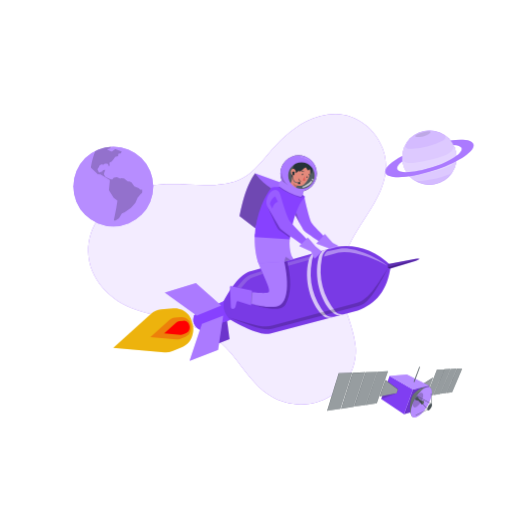
t = 0.00 s
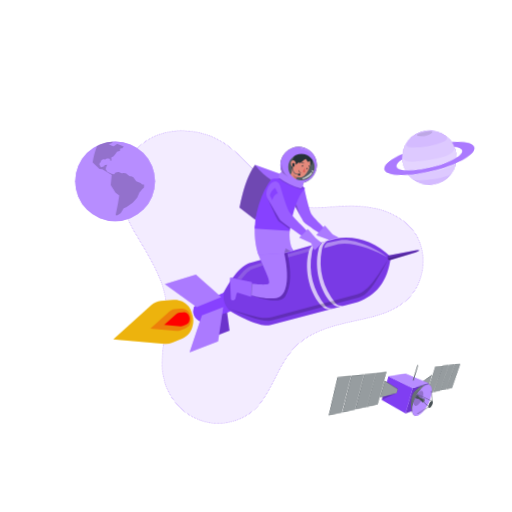
t = 0.38 s
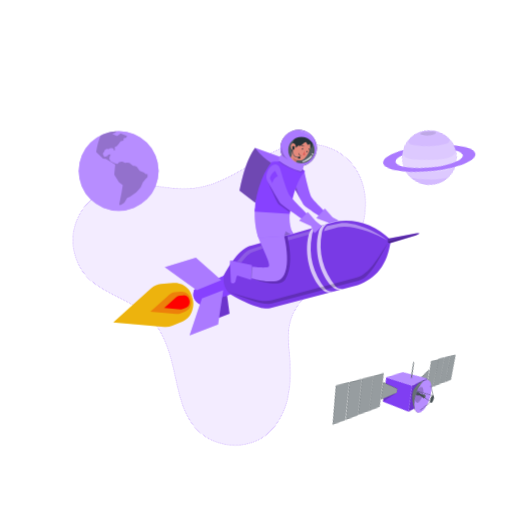
t = 1.13 s
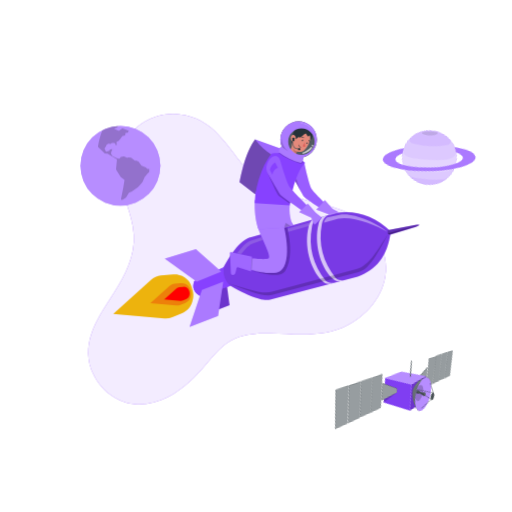
t = 1.50 s
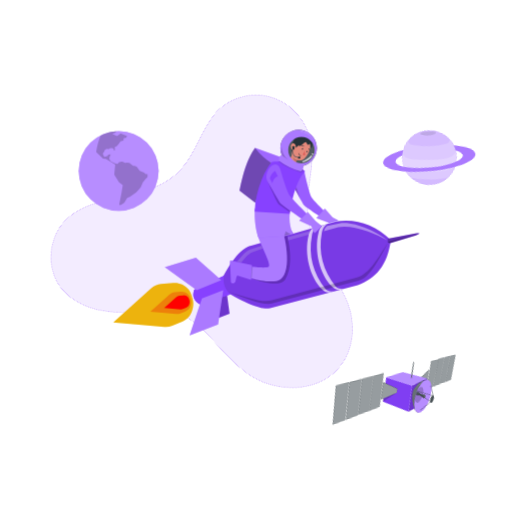
t = 1.88 s
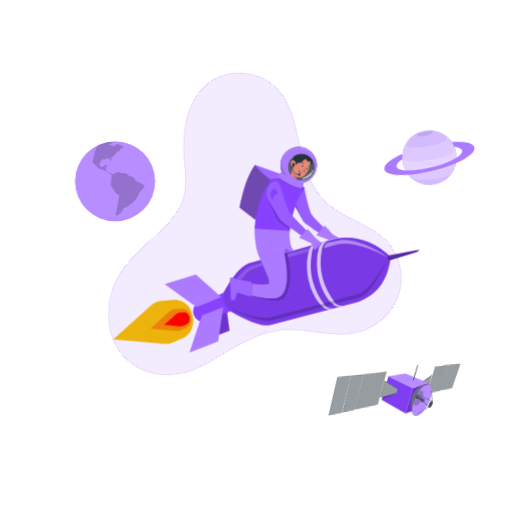
t = 2.63 s

The animated SVG that drew these frames (rendered in a browser with its animation timeline set to each time). Animation: 5 CSS @keyframes rules; one cycle of 3.00 s, repeats indefinitely.

<svg id="eG1lNsOVYn41" xmlns="http://www.w3.org/2000/svg" xmlns:xlink="http://www.w3.org/1999/xlink" viewBox="0 0 500 500" shape-rendering="geometricPrecision" text-rendering="geometricPrecision" style="background-color:transparent">
<style><![CDATA[
#eG1lNsOVYn42_tr {animation: eG1lNsOVYn42_tr__tr 3000ms linear infinite normal forwards}@keyframes eG1lNsOVYn42_tr__tr { 0% {transform: translate(231.503236px,253.125001px) rotate(0deg)} 100% {transform: translate(231.503236px,253.125001px) rotate(360deg)}} #eG1lNsOVYn45_tr {animation: eG1lNsOVYn45_tr__tr 3000ms linear infinite normal forwards}@keyframes eG1lNsOVYn45_tr__tr { 0% {transform: translate(385.413171px,382.882669px) rotate(0deg)} 50% {transform: translate(385.413171px,382.882669px) rotate(-16.503674deg)} 100% {transform: translate(385.413171px,382.882669px) rotate(0deg)}} #eG1lNsOVYn475_tr {animation: eG1lNsOVYn475_tr__tr 3000ms linear infinite normal forwards}@keyframes eG1lNsOVYn475_tr__tr { 0% {transform: translate(419.363167px,153.92px) rotate(0deg)} 50% {transform: translate(419.363167px,153.92px) rotate(16.536733deg)} 100% {transform: translate(419.363167px,153.92px) rotate(0deg)}} #eG1lNsOVYn484_to {animation: eG1lNsOVYn484_to__to 3000ms linear infinite normal forwards}@keyframes eG1lNsOVYn484_to__to { 0% {transform: translate(110.640004px,182.124122px)} 50% {transform: translate(117.594263px,161.906516px)} 100% {transform: translate(110.640004px,182.124122px)}} #eG1lNsOVYn493_to {animation: eG1lNsOVYn493_to__to 3000ms linear infinite normal forwards}@keyframes eG1lNsOVYn493_to__to { 0% {transform: translate(260.060165px,248.352295px)} 50% {transform: translate(260.060165px,215.229341px)} 100% {transform: translate(260.060165px,248.352295px)}}
]]></style>
<g id="eG1lNsOVYn42_tr" transform="translate(231.503236,253.125001) rotate(0)"><g transform="translate(-235.130531,-252.571915)"><path d="M331,110.69c21-.18,39.66,14.86,46.6,34.27c10.07,28.17-8,52.6-22.52,75.18-10.88,17-20.45,36.07-19.09,56.77c1.37,21,12.78,39.74,14.86,60.62c1.65,16.56-6,33.75-18.58,44.44-17.8,15.13-44.53,16.43-64.3,4.33-21.73-13.3-31.76-38.44-51.23-54.21-23-18.65-53.24-21.39-80.49-30.27-24.5-8-46-29.81-46.5-56.7-.42-24.57,15.94-45.46,36.88-56.7c23.36-12.53,50-8.78,75.35-8.26c11.33.23,23.78-.47,34.68-4.95c12.12-5,20.14-15.06,28.32-24.8c10.49-12.48,23.08-24.91,37.72-32.43c8.746044-4.576986,18.431135-7.071839,28.3-7.29Z" fill="#8741ff"/><path style="isolation:isolate" d="M331,110.69c21-.18,39.66,14.86,46.6,34.27c10.07,28.17-8,52.6-22.52,75.18-10.88,17-20.45,36.07-19.09,56.77c1.37,21,12.78,39.74,14.86,60.62c1.65,16.56-6,33.75-18.58,44.44-17.8,15.13-44.53,16.43-64.3,4.33-21.73-13.3-31.76-38.44-51.23-54.21-23-18.65-53.24-21.39-80.49-30.27-24.5-8-46-29.81-46.5-56.7-.42-24.57,15.94-45.46,36.88-56.7c23.36-12.53,50-8.78,75.35-8.26c11.33.23,23.78-.47,34.68-4.95c12.12-5,20.14-15.06,28.32-24.8c10.49-12.48,23.08-24.91,37.72-32.43c8.746044-4.576986,18.431135-7.071839,28.3-7.29Z" opacity="0.9" fill="#fff"/></g></g><g id="eG1lNsOVYn45_tr" transform="translate(385.413171,382.882669) rotate(0)"><g transform="translate(-382.300003,-358.422729)"><polygon points="405.99,353.04 419.86,344.1 415.56,355.84 405.19,355.84 405.99,353.04" fill="#263238"/><polygon points="405.99,353.04 419.86,344.1 415.56,355.84 405.19,355.84 405.99,353.04" opacity="0.2" fill="#fff"/><polygon points="406.27,353.17 419.71,344.51 415.56,355.84 405.44,355.84 406.27,353.17" opacity="0.4" fill="#fff"/><polygon points="419.89,361.27 430.58,336.24 423.72,336.24 413.87,361.73 419.89,361.27" fill="#263238"/><polygon points="419.89,361.27 430.58,336.24 423.72,336.24 413.87,361.73 419.89,361.27" opacity="0.2" fill="#fff"/><polygon points="419.89,361.27 430.49,336.45 423.83,336.45 414.08,361.71 419.89,361.27" opacity="0.4" fill="#fff"/><polygon points="420.31,361.18 430.92,336.08 436.84,335.93 426.63,360.28 420.31,361.18" fill="#263238"/><polygon points="420.31,361.18 430.92,336.08 436.84,335.93 426.63,360.28 420.31,361.18" opacity="0.2" fill="#fff"/><polygon points="420.43,361.16 431.08,336.24 436.78,336.08 426.63,360.28 420.43,361.16" opacity="0.4" fill="#fff"/><polygon points="437.18,335.78 442.86,335.66 432.68,359.27 427,360.09 437.18,335.78" fill="#263238"/><polygon points="437.18,335.78 442.86,335.66 432.68,359.27 427,360.09 437.18,335.78" opacity="0.2" fill="#fff"/><polygon points="437.28,335.93 442.81,335.77 432.68,359.27 427.13,360.07 437.28,335.93" opacity="0.4" fill="#fff"/><polygon points="443.22,335.66 448.2,335.51 438.42,358.44 432.98,359.24 443.22,335.66" fill="#263238"/><polygon points="443.22,335.66 448.2,335.51 438.42,358.44 432.98,359.24 443.22,335.66" opacity="0.2" fill="#fff"/><polygon points="443.33,335.77 448.17,335.59 438.42,358.44 433.14,359.21 443.33,335.77" opacity="0.4" fill="#fff"/><polygon points="400.17,355.92 391.42,379.99 407.79,375.45 415.89,352.12 400.17,355.92" fill="#8741ff"/><polygon points="400.17,355.92 391.42,379.99 407.79,375.45 415.89,352.12 400.17,355.92" opacity="0.2"/><polygon points="377.32,342.56 400.17,355.92 391.42,379.99 369.15,365.19 377.32,342.56" fill="#8741ff"/><polygon points="377.32,342.56 400.17,355.92 391.42,379.99 369.15,365.19 377.32,342.56" opacity="0.05"/><polygon points="377.32,342.56 394.18,341.26 415.89,352.12 400.17,355.92 377.32,342.56" fill="#8741ff"/><polygon points="377.32,342.56 394.18,341.26 415.89,352.12 400.17,355.92 377.32,342.56" opacity="0.4" fill="#fff"/><polygon points="406.42,333.64 407.06,333.97 401.63,348.56 400.82,348.31 406.42,333.64" fill="#263238"/><polygon points="406.42,333.64 406.67,333.77 401.09,348.39 400.82,348.31 406.42,333.64" opacity="0.4" fill="#fff"/><polygon points="407.06,333.97 406.67,333.77 401.09,348.39 401.63,348.56 407.06,333.97" opacity="0.2" fill="#fff"/><polygon points="327.66,339.96 316.4,376.58 329.36,374.56 340.79,339.48 327.66,339.96" fill="#263238"/><polygon points="327.66,339.96 316.4,376.58 329.36,374.56 340.79,339.48 327.66,339.96" opacity="0.2" fill="#fff"/><polygon points="327.86,340.17 316.68,376.54 329.36,374.56 340.69,339.77 327.86,340.17" opacity="0.4" fill="#fff"/><polygon points="341.35,339.48 330.09,374.56 342.32,372.77 353.5,338.99 341.35,339.48" fill="#263238"/><polygon points="341.35,339.48 330.09,374.56 342.32,372.77 353.5,338.99 341.35,339.48" opacity="0.2" fill="#fff"/><polygon points="341.56,339.77 330.38,374.51 342.32,372.77 353.44,339.2 341.56,339.77" opacity="0.4" fill="#fff"/><polygon points="353.99,339 342.85,372.49 353.99,371.07 365.13,338.71 353.99,339" fill="#263238"/><polygon points="353.99,339 342.85,372.49 353.99,371.07 365.13,338.71 353.99,339" opacity="0.2" fill="#fff"/><polygon points="354.14,339.2 343.15,372.45 353.99,371.07 365.03,338.99 354.14,339.2" opacity="0.4" fill="#fff"/><polygon points="365.58,338.42 354.32,370.91 364.89,369.41 375.82,338.06 365.58,338.42" fill="#263238"/><polygon points="365.58,338.42 354.32,370.91 364.89,369.41 375.82,338.06 365.58,338.42" opacity="0.2" fill="#fff"/><polygon points="365.7,338.63 354.57,370.88 364.89,369.41 375.75,338.26 365.7,338.63" opacity="0.4" fill="#fff"/><polygon points="385.49,355.6 384.16,359.45 367.68,362.73 373.44,346.69 385.49,355.6" fill="#263238"/><polygon points="385.49,355.6 384.16,359.45 367.68,362.73 373.44,346.69 385.49,355.6" opacity="0.2" fill="#fff"/><polygon points="385.37,355.92 384.16,359.45 367.98,362.67 373.56,347.01 385.37,355.92" opacity="0.4" fill="#fff"/><path d="M416.25,353.81l-15.71,29.27c-4.2-2-4.23-13.91-1.1-20.75c3.87-6.64,12.46-9.9,16.81-8.52Z" fill="#263238"/><g opacity="0.2"><path d="M401.8,380.72l-.68,1.27c-3.89-3.67-3.56-14.19-1.68-19.66-2.96,11.73,2.36,18.39,2.36,18.39Z"/></g><g opacity="0.3"><path d="M416.25,353.81l-15.71,29.27c-4.2-2-4.23-13.91-1.1-20.75c3.87-6.64,12.46-9.9,16.81-8.52Z" fill="#fff"/></g><path d="M400.42,361.42c6.21-5.42,10.63-6.27,14.52-5.17l.63-1.18c-4.81-.6-9.3.56-15.15,6.35Z" opacity="0.2" fill="#fff"/><path d="M402.33,364.87c-4.6,8-5.62,16-2.28,17.92s9.77-3,14.37-10.94s5.62-16,2.28-17.91-9.77,2.97-14.37,10.93Z" fill="#8741ff"/><path d="M402.33,364.87c-4.6,8-5.62,16-2.28,17.92s9.77-3,14.37-10.94s5.62-16,2.28-17.91-9.77,2.97-14.37,10.93Z" opacity="0.4" fill="#fff"/><path d="M402.35,364.57c-.885818,1.575803-1.625569,3.229365-2.21,4.94-.504478,1.335693-.044305,2.843581,1.12,3.67c1.6.92,4.69-1.43,6.9-5.25s2.7-7.68,1.1-8.61c-.94-.54-2.75-.19-4.06,1.31-1.069546,1.222573-2.023617,2.541534-2.85,3.94Z" opacity="0.2"/><path d="M410.76,367.28l-4.18-1.69-2.37-2.59c-1.181031.367684-1.910553,1.549425-1.71,2.77l3.22,1.06l3.2,3.61l1.84-3.16Z" fill="#263238"/><path d="M410.76,367.28l-4.18-1.69-2.37-2.59c-1.181031.367684-1.910553,1.549425-1.71,2.77l3.22,1.06l3.2,3.61l1.84-3.16Z" opacity="0.2" fill="#fff"/><path d="M409.17,368.49c-.51.89-.62,1.77-.25,2s1.08-.33,1.59-1.21.62-1.77.25-2-1.08.33-1.59,1.21Z" fill="#263238"/><path d="M409.17,368.49c-.51.89-.62,1.77-.25,2s1.08-.33,1.59-1.21.62-1.77.25-2-1.08.33-1.59,1.21Z" opacity="0.4" fill="#fff"/><path d="M402.87,364.06c-.294301.533677-.423103,1.142872-.37,1.75l3.22,1.06l3.2,3.61c-.4-.3-.12-1.5.34-2.13c0,0-1.26-.79-6.39-4.29Z" opacity="0.2"/><polygon points="410.48,367.25 406.47,365.74 403.98,363.13 403.82,363.19 406.4,365.77 410.25,367.33 410.48,367.25" opacity="0.2" fill="#fff"/><g opacity="0.2"><path d="M409.37,368.61c-.43.75-.53,1.51-.22,1.69s.93-.28,1.36-1s.53-1.51.22-1.7-.93.25-1.36,1.01Z"/><path d="M409.37,368.61c-.43.75-.53,1.51-.22,1.69s.93-.28,1.36-1s.53-1.51.22-1.7-.93.25-1.36,1.01Z" opacity="0.4"/></g><polygon points="402.75,380.94 402.95,381.26 414.41,375.67 414.26,375.37 402.75,380.94" fill="#263238"/><polygon points="402.75,380.94 402.95,381.26 414.41,375.67 414.26,375.37 402.75,380.94" opacity="0.1" fill="#fff"/><polygon points="417.71,359.69 418.01,359.69 418.33,369.73 417.93,369.73 417.71,359.69" fill="#263238"/><polygon points="417.71,359.69 418.01,359.69 418.33,369.73 417.93,369.73 417.71,359.69" opacity="0.1" fill="#fff"/><polygon points="404.26,362.14 418.33,369.73 418.16,369.96 404,362.4 404.26,362.14" fill="#263238"/><polygon points="404.26,362.14 418.33,369.73 418.16,369.96 404,362.4 404.26,362.14" opacity="0.1" fill="#fff"/><polygon points="403.65,363.11 403.89,362.81 414.51,375.23 414.35,375.47 403.65,363.11" fill="#263238"/><polygon points="403.65,363.11 403.89,362.81 414.51,375.23 414.35,375.47 403.65,363.11" opacity="0.1" fill="#fff"/><path d="M415.1,372.19c-1,1.79-1.26,3.59-.51,4s2.2-.66,3.23-2.45s1.26-3.59.51-4-2.19.66-3.23,2.45Z" fill="#263238"/><path d="M415.1,372.19c-1,1.79-1.26,3.59-.51,4s2.2-.66,3.23-2.45s1.26-3.59.51-4-2.19.66-3.23,2.45Z" opacity="0.2" fill="#fff"/><path d="M415.38,372.35c-.93,1.61-1.13,3.22-.46,3.61s2-.6,2.9-2.2s1.13-3.23.46-3.62-1.97.6-2.9,2.21Z" opacity="0.1"/><polygon points="384.16,359.45 369.15,365.19 370.25,362.14 384.16,359.45" opacity="0.2"/></g></g><g id="eG1lNsOVYn475_tr" transform="translate(419.363167,153.92) rotate(0)"><g transform="translate(-397.235275,-130.630009)"><circle r="26.63" transform="translate(397.23 130.63)" fill="#8741ff"/><circle r="26.63" transform="translate(397.23 130.63)" opacity="0.4" fill="#fff"/><circle r="26.63" transform="translate(397.23 130.63)" opacity="0.4" fill="#fff"/><path d="M373.77,118c-.6,3,1.48,4.26,6.05,4c10.83263-.605229,21.420612-3.459114,31.09-8.38c2.12-1.45,2.33-3.1,1.53-4.86c12.93,10.27,13.83,24,8.2,34.55-1.371038,2.078053-3.426764,3.610117-5.81,4.33-6.903267,2.717795-14.142068,4.490494-21.52,5.27-6.83,1-10.84.55-12.38-1.23-11.65-9.03-12.63-22.88-7.16-33.68Z" opacity="0.2" fill="#fff"/><path d="M370.6,130.63c-.027117,5.125748,1.507654,10.138172,4.4,14.37c1.4,2,5.93,2.4,13,1.41c9.188785-.946573,18.203456-3.153973,26.79-6.56c4.68-1.84,7.78-4.19,9.11-7.14.310668-4.726193-.627387-9.450955-2.72-13.7-.41,3.68-2.93,6.73-8,9-9.914577,3.71236-20.227138,6.259458-30.73,7.59-6.69.77-11.3-.33-11.85-4.97Z" opacity="0.2" fill="#fff"/><path d="M386.52,107.19c2.540219-.981638,5.173806-1.702021,7.86-2.15c3.53-.36,4.14.24,3.75,1.17-1.049043,1.074859-2.290544,1.943231-3.66,2.56-2.129286.923014-4.390027,1.506758-6.7,1.73-1.61.07-3.32.11-4.29-.63-.48-.87.96-1.79,3.04-2.68Z" opacity="0.1"/><path d="M440.24,117.55c-1.33-4.1-10.08-5.25-22.29-3.64c1.091065,1.314008,2.03658,2.74234,2.82,4.26v0c4.37.17,7.26,1.21,7.89,3.14c1.54,4.77-11.27,13.19-28.62,18.8s-32.66,6.31-34.2,1.54c-.67-2,.94-4.47,4.78-7.35-.05,0,.27-.21.22-.18-.213257-1.657616-.273512-3.331341-.18-5-11.14,5.94-17.78,12.13-16.43,16.29c2.12,6.53,23.09,5.59,46.85-2.11s41.28-19.22,39.16-25.75Z" fill="#8741ff"/><path d="M440.24,117.55c-1.33-4.1-10.08-5.25-22.29-3.64c1.091065,1.314008,2.03658,2.74234,2.82,4.26v0c4.37.17,7.26,1.21,7.89,3.14c1.54,4.77-11.27,13.19-28.62,18.8s-32.66,6.31-34.2,1.54c-.67-2,.94-4.47,4.78-7.35-.05,0,.27-.21.22-.18-.213257-1.657616-.273512-3.331341-.18-5-11.14,5.94-17.78,12.13-16.43,16.29c2.12,6.53,23.09,5.59,46.85-2.11s41.28-19.22,39.16-25.75Z" opacity="0.3" fill="#fff"/></g></g><g id="eG1lNsOVYn484_to" transform="translate(110.640004,182.124122)"><g transform="translate(-113.699028,-178.562946)"><circle r="39.01" transform="matrix(.707107-.707107 0.707107 0.707107 113.699028 178.562946)" fill="#8741ff"/><circle r="39.01" transform="matrix(.707107-.707107 0.707107 0.707107 113.699028 178.562946)" opacity="0.4" fill="#fff"/><path d="M141.7,181.57l-.89.13c-.232531.037349-.469804-.028358-.65-.18l-1.44-1.21c-.06276-.049066-.12968-.092564-.2-.13l-4.2-1.81c-.141663-.061755-.262991-.162284-.35-.29l-2.37-3.35c-.104771-.153415-.250207-.274611-.42-.35l-1.39-.64c-.063061-.030486-.130572-.050739-.2-.06l-1.47-.22c-.202619-.03594-.394238-.118062-.56-.24l-3.12-2.36c-.126306-.092744-.274421-.151301-.43-.17l-2.29-.3c-.149394-.020335-.301505.000408-.44.06l-.62.27c-.210786.090049-.449214.090049-.66,0l-2.73-1.26c-.161248-.0793-.34493-.100494-.52-.06l-2.42.54c-.151583.038001-.287767.121806-.39.24l-1,1.1c-.173696.192089-.437172.276096-.69.22l-2-.42-4.21-1.88-1.37-2.14c-.101715-.167773-.137362-.367392-.1-.56l.3-1.66l1-2.38c.02347-.047354.018273-.10389-.013438-.146171s-.08453-.063101-.136562-.053829l-1.77.21c-.226379.028989-.426172.162185-.54.36l-.52.9c-.120588.203237-.319496.347897-.55.4l-2.42.54c-.231052.058848-.4679-.072734-.54-.3l-.3-.91-.74-1.36c-.138706-.227167-.138706-.512833,0-.74l1.2-1.75.47-1.21c.059157-.157067.168014-.290504.31-.38l1.59-1c.161585-.099091.351655-.141328.54-.12l1.51.21c.193115.028645.389326-.025858.54-.15l.61-.48c.110929-.08157.242665-.130105.38-.14l1.69-.12c.137943-.007453.275534.020065.4.08l.91.42c.178748.088147.291389.270704.29.47v.81c0,.265097.214903.48.48.48h.27c.174378-.002217.340036-.076616.457533-.205484s.176322-.300675.162467-.474516l-.08-.7-.16-1.42c-.033687-.276977.110441-.545214.36-.67l1.62-.81l2.12-2.33l1.44-2.17l2.66-.83c.229475-.069757.387286-.280172.39-.52v-1.3c-.002005-.237052.159594-.44423.39-.5l1.76-.43c.156705-.037708.294922-.129852.39-.26l.73-1.08c.052118-.074132.066587-.168364.039111-.254717s-.093738-.154898-.179111-.185283l-3.21-1.18-2.35-1.14c-.206872-.099266-.451054-.080189-.64.05l-3,2.09c-.213265.143764-.485881.166482-.72.06l-2.17-1-1.63-.75c-.06563-.028614-.108063-.093403-.108063-.165s.042433-.136386.108063-.165l1.65-.55c.073512-.022547.141592-.059992.2-.11L112,139.6c-5.588535.293797-11.047075,1.794896-16,4.4-1.988197,5.064893-3.397152,10.338411-4.2,15.72-.029961.253575.062923.506219.25.68l6.14,5.88c.10936.103182.250247.166581.4.18l2.28.25c.114231.009117.224306.046956.32.11l8.8,5.29c.216339.122742.338382.362892.31.61l-.85,8.89c-.03854.332569.039192.668228.22.95l4.3,6.83c.056574.087926.127569.165683.21.23l3.3,2.54c.161415.12515.241891.328256.21.53l-1.18,7.22-2.25,11.15c.22,1.5,2.17.58,5-1.52l2.81-4.62l2.47-1l6.32-4.51l4.35-4.93l2.34-5.18c.04055-.08243.090916-.159657.15-.23l2.38-2.73l1.59-1.65c.144437-.151052.226572-.351034.23-.56v-2.38c.003951-.052511-.016656-.103888-.055797-.139115s-.092397-.050326-.144203-.040885Z" opacity="0.2"/><path d="M90.18,161.93v0v0Z" fill="#fff"/><path d="M147.73,177.55v0v0v0Z" fill="#fff"/><path d="M150.31,174.26v0v0Z" fill="#fff"/><polygon points="150.31,174.21 150.31,174.2 150.31,174.2 150.31,174.21" fill="#fff"/><path d="M131.08,147.84h-.05v0c.004679-.019726.004679-.040274,0-.06l.05.06Z" fill="#fff"/></g></g><g id="eG1lNsOVYn493_to" transform="translate(260.060165,248.352295)"><g transform="translate(-260.060165,-248.352295)"><path d="M281.61,248.5c3.26,1.72,28.6,30.3,21.84,43.89-5,10-36.25,14.65-36.25,14.65l-3.85-8.53c0,0,22.88-8.1,24.23-11.65s-24.36-22.45-24.36-22.45l18.39-15.91Z" fill="#8741ff"/><path d="M281.61,248.5c3.26,1.72,28.6,30.3,21.84,43.89-5,10-36.25,14.65-36.25,14.65l-3.85-8.53c0,0,22.88-8.1,24.23-11.65s-24.36-22.45-24.36-22.45l18.39-15.91Z" opacity="0.3" fill="#fff"/><path d="M278.13,292.63c-.82,3.32-3.2,5.88-8.06,7.26l3,6.07-.62.13-4.74-9.2l10.42-4.26Z" opacity="0.2"/><path d="M266.78,295l6.63,12.88-12.77,2.89c-.367997.076059-.686646.304241-.877172.628134s-.235145.713269-.122828,1.071866l1.52,4.69c.259696.861728-.088185,1.790776-.85,2.27l-1,.6c-.627343.372156-1.436276.187508-1.84-.42l-11-16.61c-.14074-.212085-.175012-.477503-.092761-.718382s.271699-.429904.512761-.511618L266.78,295Z" fill="#8741ff"/><g opacity="0.2"><path d="M266.78,295l6.63,12.88-12.77,2.89c-.367997.076059-.686646.304241-.877172.628134s-.235145.713269-.122828,1.071866l1.52,4.69c.259696.861728-.088185,1.790776-.85,2.27l-1,.6c-.627343.372156-1.436276.187508-1.84-.42l-11-16.61c-.14074-.212085-.175012-.477503-.092761-.718382s.271699-.429904.512761-.511618L266.78,295Z" fill="#fff"/></g><path d="M255,299c4.694593,1.192899,9.565482,1.531626,14.38,1l-2.6-5.05L255,299Z" opacity="0.2"/><path d="M280.34,278.08l2.1,1.92c2.14-7.73-1.72-15.13-3-25l-1.85.52c1.761845,7.392708,2.684341,14.960532,2.75,22.56Z" opacity="0.2"/><polygon points="224.16,331.24 206,338.21 202.6,311.5 220.54,304.31 224.16,331.24" fill="#8741ff"/><polygon points="224.16,331.24 206,338.21 202.6,311.5 220.54,304.31 224.16,331.24" opacity="0.2"/><path d="M212.72,305c10.81-22.13,21.65-38.08,32.57-40.2L328,241c19.84-3,37.74,2.86,53.59,18.18-2.93,24.86-15,37.91-32.32,44.09l-85.54,22.48c-7.81,1.94-23.85-4.08-51.01-20.75Z" fill="#8741ff"/><path d="M189.65,307.71L218.78,294c7.62,5,8.43,12.46,6.07,18.34l-29.56,9.73c-6.35-3.78-7.65-7.94-5.64-14.36Z" fill="#8741ff"/><path d="M169.23,301.11l-11.91,1.07c-3.670163.328999-7.134062,1.841603-9.87,4.31l-36.81,33.28L160.45,344c2.677228.230102,5.370869-.177714,7.86-1.19l9.54-3.9c5.25689-2.14669,9.094893-6.776305,10.23-12.34l.38-1.86c.571958-2.836987.410183-5.773025-.47-8.53l-1.08-3.37c-.681439-2.137421-1.7792-4.118828-3.23-5.83v0c-3.581954-4.181129-8.966975-6.368678-14.45-5.87Z" fill="#e8dc10"/><path d="M169.23,301.11l-11.91,1.07c-3.670163.328999-7.134062,1.841603-9.87,4.31l-36.81,33.28L160.45,344c2.677228.230102,5.370869-.177714,7.86-1.19l9.54-3.9c5.25689-2.14669,9.094893-6.776305,10.23-12.34l.38-1.86c.571958-2.836987.410183-5.773025-.47-8.53l-1.08-3.37c-.681439-2.137421-1.7792-4.118828-3.23-5.83v0c-3.581954-4.181129-8.966975-6.368678-14.45-5.87Z" opacity="0.19" fill="#fb0505"/><path d="M176.66,309.59l-6.07.55c-1.859352.171208-3.613388.939475-5,2.19l-18.75,16.95l25.37,2.18c1.36277.114617,2.733339-.094395,4-.61l4.86-2c2.678414-1.09463,4.633187-3.454615,5.21-6.29l.19-.95c.294826-1.442599.215649-2.936642-.23-4.34l-.55-1.72c-.345365-1.099631-.906275-2.119467-1.65-3v0c-1.832851-2.127281-4.585161-3.231189-7.38-2.96Z" opacity="0.29" fill="#ed0404"/><path d="M179,313.22l-3.8.34c-1.168091.109377-2.269523.593445-3.14,1.38l-11.72,10.6l15.86,1.36c.854827.070054,1.714217-.060053,2.51-.38l3-1.24c1.673019-.688598,2.892147-2.166557,3.25-3.94l.12-.59c.180649-.901435.12903-1.834008-.15-2.71l-.34-1.08c-.209594-.675939-.549297-1.30439-1-1.85v0c-1.134643-1.334773-2.844467-2.038818-4.59-1.89Z" fill="#f00"/><path d="M212.72,305c10.81-22.13,21.65-38.08,33.23-40.39l82.65-23.76c19.19-2.85,37.09,3.05,52.94,18.37-2.93,24.86-15,37.91-32.32,44.09l-85.54,22.48c-7.76,1.9-23.8-4.12-50.96-20.79Z" opacity="0.1"/><path d="M189.65,307.71L218.78,294c-1.85,8.05,2.19,14.49,6.07,18.34l-29.56,9.73c-6.35-3.78-7.65-7.94-5.64-14.36Z" fill="#8741ff"/><polygon points="185.14,352.34 212.97,341.71 218.01,308.16 197.18,316.18 185.14,352.34" fill="#8741ff"/><polygon points="185.14,352.34 212.97,341.71 218.01,308.16 197.18,316.18 185.14,352.34" opacity="0.3" fill="#fff"/><polygon points="160.96,285.79 191.29,276.57 216.04,298.4 192.11,308.25 160.96,285.79" fill="#8741ff"/><polygon points="160.96,285.79 191.29,276.57 216.04,298.4 192.11,308.25 160.96,285.79" opacity="0.3" fill="#fff"/><path d="M315.33,244.67l4.18-1.2c-2.924328,1.993515-4.834074,5.163036-5.23,8.68-3.67,19.32,1.14,37,13.36,52.31c2,2.06,5.27,2.57,8.06,2.4l-3.58.94c-3.78.25-5.53-1-7.72-3-12.31-11.79-17.73-35.29-13.47-52.38.78-4.04,2.66-7.25,4.4-7.75Z" opacity="0.7" fill="#fff"/><path d="M305.8,247.41l4-1.15c-2.54,1.1-4.68,5.15-5.23,8.64-3.66,19.32,1.18,36.77,13.36,52.31c1.72,1.91,5.19,2.39,8,2.23l-3.74.95c-3.78.25-5.43-.65-7.48-2.82-12.31-11.79-17.74-35.29-13.48-52.38.6-4.03,3.38-7.44,4.57-7.78Z" opacity="0.7" fill="#fff"/><path d="M378.75,257.93c-.77,2.07-.42,3.65,1.53,4.5l25.81-7.8c3.87-1.59,5.3-2.6-.46-1.87l-26.88,5.17Z" fill="#8741ff"/><path d="M378.75,257.93c-.77,2.07-.42,3.65,1.53,4.5l25.81-7.8c3.87-1.59,5.3-2.6-.46-1.87l-26.88,5.17Z" opacity="0.3"/><path d="M222.44,309.57c16.57,6,35.21,14.07,43.12,11.69L350,298.81c11.13-1.65,21.36-23.3,29.08-37.18-9,12.78-18.1,31.61-31.33,34.33L265.56,318c-9.56,3.17-27.77-4.41-43.12-8.43Z" opacity="0.2"/><path d="M319.52,245.56c-1.623992,1.198591-2.734898,2.966752-3.11,4.95l14-3.88c13.19-2.87,36.45,5.83,48,13-10-8.88-34.82-19.62-47-16.69l-11.89,2.62Z" opacity="0.4" fill="#fff"/><polygon points="378.65,261.02 379.77,262.17 409.21,253.12 378.65,261.02" opacity="0.3"/><path d="M274.07,256.53l-.72,39.88-28.15.15c14.67,5.65,29.3,7.34,33.11,1.65c6.59-11,6.3-26.14,2-43.49l-6.24,1.81Z" opacity="0.2"/><path d="M280.77,256.48l22.32-6.24c-.840641,1.093713-1.397221,2.378657-1.62,3.74l-20,5.68-.7-3.18Z" opacity="0.2" fill="#e6e6e6"/><path d="M255.57,264.68l-11.31,3.61c-2.639395,1.256249-5.015128,3.00411-7,5.15l-6.12,7.09l4.21.92l5.08-5.92c1.544049-1.792976,3.439881-3.249737,5.57-4.28l10.79-3.83-1.22-2.74Z" opacity="0.2" fill="#e0e0e0"/><path d="M233.89,211l15.18,11.66l24.47,3.12l15.17-35.08-7.15-9.84-32.49-11.61c-8.17,11.62-11.99,26.07-15.18,41.75Z" fill="#8741ff"/><path d="M233.89,211l15.18,11.66l24.47,3.12l15.17-35.08-7.15-9.84-32.49-11.61c-7.07,10.2-12.01,24.4-15.18,41.75Z" opacity="0.2" fill="#fff"/><path d="M233.89,211l15.18,11.65l15.71-38.82c-5.08-2.91-10.31-7.71-15.71-14.58-6.36,8.34-11.35,22.58-15.18,41.75Z" opacity="0.3"/><path d="M275.41,248.53c2.06,3,10.82,40.31-1.56,49.09-9.1,6.45-38.87-4.23-38.87-4.23l.63-9.34c0,0,24,3.69,26.87,1.2s-10.16-25.2-10.85-31.3s23.78-5.42,23.78-5.42Z" fill="#8741ff"/><path d="M275.41,248.53c2.06,3,10.82,40.31-1.56,49.09-9.1,6.45-38.87-4.23-38.87-4.23l.63-9.34c0,0,24,3.69,26.87,1.2s-10.16-25.2-10.85-31.3s23.78-5.42,23.78-5.42Z" opacity="0.3" fill="#fff"/><path d="M246.06,283.75l-.92,14.45-12.45-4.07c-.358633-.115649-.749594-.072513-1.074387.118542s-.552449.511811-.625613.881458l-1.1,4.8c-.220676.873996-.998748,1.492358-1.9,1.51h-1.16c-.730116.000954-1.332695-.570837-1.37-1.3l-.92-19.91c-.012574-.256037.095311-.503222.291595-.668101s.458382-.228478.708405-.171899l20.52,4.36Z" fill="#8741ff"/><path d="M297.11,191.64c0,0,4.55,22.27,7.66,26.74s19,19.47,19,19.47l-1.5,4.66c0,0-23.86-15.31-25.5-17.46s-12.77-23.05-12.77-23.05l13.11-10.36Z" fill="#8741ff"/><path d="M304.77,166.76c0,0-1.3,6.33-6.2,7.72s.08-12.18.08-12.18l4.48-1.1l1.64,5.56Z" fill="#263238"/><circle r="17.8" transform="matrix(.707107-.707107 0.707107 0.707107 291.58815 169.537617)" fill="#263238"/><circle r="17.8" transform="matrix(.707107-.707107 0.707107 0.707107 291.58815 169.537617)" opacity="0.2" fill="#fff"/><path d="M296,183.27c3.715441-.750636,7.001252-2.898225,9.18-6l-1.37-.81c-2.46221,2.634374-5.482659,4.684452-8.84,6l1.03.81Z" opacity="0.7" fill="#fff"/><path d="M305.65,176.33l-1.42-.67c.326925-.368831.551091-.817161.65-1.3l1.33.68c-.039774.479871-.236593.933257-.56,1.29Z" opacity="0.7" fill="#fff"/><path d="M278.33,182.74c-1,3.67,9.56,8.83,13.26,5.16-2-1.51-2.52-3.09-2.27-4.63.184609-.934299.555297-1.821909,1.09-2.61.279298-.452067.586563-.886246.92-1.3l-4.5-9.32c-.93,4.1-3.01,13.36-8.5,12.7Z" fill="#e4897b"/><path style="isolation:isolate" d="M286.71,174.4c-2,4.57,1,7.69,2.61,8.87.184609-.934299.555297-1.821909,1.09-2.61l-3.7-6.26Z" opacity="0.2"/><path d="M285.22,176.16c.747395,3.084741,3.476768,5.280552,6.65,5.35c1.997792.091676,3.954941-.58456,5.47-1.89.212032-.176919.412447-.367313.6-.57c3.54-3.76,7-11.33,3.36-16-1.620716-2.1039-4.21882-3.213703-6.859399-2.930055s-4.943701,1.919935-6.080601,4.320055c-2.49,5.02-4.18,7.85-3.14,11.72Z" fill="#e4897b"/><path d="M294.94,170c-.130686.136987-.199344.321655-.189889.510744s.09619.365988.239889.489256c.27.15.66,0,.88-.45s.2-.83-.06-1-.64.08-.87.45Z" fill="#263238"/><path d="M299.39,172.59c-.258661.293026-.231843.740004.06,1c.26.14.65-.06.88-.45s.2-.84-.06-1-.66.07-.88.45Z" fill="#263238"/><path d="M297.87,172c-.226664,1.473535-.243498,2.971745-.05,4.45-.773493.079047-1.542321-.188212-2.1-.73l2.15-3.72Z" fill="#de5753"/><path d="M294.38,167.8c.086632.050017.193368.050017.28,0c.61635-.279952,1.329075-.250256,1.92.08.119744.05521.261851.015853.336131-.093092s.059006-.255608-.036131-.346908v0c-.740541-.436326-1.647134-.484827-2.43-.13-.137763.055544-.204787.211934-.15.35v0c.017815.051196.044937.09866.08.14Z" fill="#263238"/><path d="M293.91,177.36v0c-1.244991-.479175-2.17806-1.535409-2.5-2.83-.012197-.07971.040808-.1548.12-.17.074226-.012281.144887.036298.16.11v0c.31692,1.189364,1.171462,2.162284,2.31,2.63.03364.011274.061212.035807.076319.067909s.016436.068984.003681.102091v0c-.027921.071504-.108214.10719-.18.08l.01.01Z" fill="#263238"/><path d="M302.19,172.15c.032397.041327.078508.069703.13.08.07063.008381.14161-.012539.196405-.057886s.088619-.111163.093595-.182114v0c.074973-.856707-.272034-1.696241-.93-2.25-.055295-.043504-.12586-.062741-.195584-.053319s-.132651.046699-.174416.103319v0c-.082814.119387-.056298.282901.06.37v0c.499584.459159.758117,1.123957.7,1.8.011715.077311.055225.146201.12.19Z" fill="#263238"/><path d="M285.14,167.4c1.1-4.94,2.87-8.55,4.64-9.37s6.15,5.24,6.15,5.24c-.543699-.471887-1.299059-.615152-1.977784-.375115s-1.176071.826332-1.302216,1.535115c-.23,2.2-2.74,4.52-4.74,4.94c0,0,.37-.82-.4-1s-2.71,4.1-2.41,6.76c0,.02-1.1-2.79.04-7.73Z" fill="#263238"/><path d="M284,167.23c-.088842,1.402941.382254,2.783864,1.31,3.84c1.23,1.39,2.86.53,3.36-1.17.43-1.51.34-4.09-1.32-4.84-.735514-.334044-1.590521-.270448-2.268521.168735s-1.085611,1.19346-1.081479,2.001265Z" fill="#e4897b"/><path d="M288.24,160.41c0,0,3.45-4,10.18-3.46c8.23.69,7.13,12.1,5.73,12.59-1.09.18-.24-4.83-1.41-4.36-.9.67-.9,1.2-1.84,1.11-.53,0-1.16-1.18-1.79-2.43-1.23-1.28-4.05,2.82-6.14,3.67-1.9-.53-3.49-4.53-4.73-7.12Z" fill="#263238"/><path d="M248.87,228.54c-.58,9.46.63,21.45,3.6,28.57l25.14-1.58l8.83-2.56c-1.66-1.71-5.45-10.72-2.87-24.84l-34.7.41Z" fill="#8741ff"/><g opacity="0.3"><path d="M248.87,228.54c-.58,9.46.63,21.45,3.6,28.57l25.14-1.58l8.83-2.56c-1.86-2-5.3-10.71-2.87-24.84l-34.7.41Z" fill="#fff"/></g><polygon points="277.61,255.53 279,250.72 283.91,253.71 277.61,255.53" opacity="0.2"/><path d="M286.71,170.61l-.32,2.34c-.100067.723813-.010477,1.461206.26,2.14l.15.37c.552787,1.384498,1.796545,2.373419,3.27,2.6l1.51.23v.71l-2-.38c-1.392097-.270378-2.556087-1.220344-3.1-2.53l-.35-.85c-.313183-.762771-.396603-1.600445-.24-2.41l.45-2.34.37.12Z" fill="#263238"/><path d="M286.71,170.61l-.32,2.34c-.100067.723813-.010477,1.461206.26,2.14l.15.37c.552787,1.384498,1.796545,2.373419,3.27,2.6l1.51.23v.71l-2-.38c-1.392097-.270378-2.556087-1.220344-3.1-2.53l-.35-.85c-.313183-.762771-.396603-1.600445-.24-2.41l.45-2.34.37.12Z" opacity="0.2" fill="#fff"/><rect width="2.23" height="1.88" rx="0.58" ry="0.58" transform="translate(291.08 177.87)" fill="#263238"/><rect width="2.05" height="3.45" rx="0.63" ry="0.63" transform="translate(285.56 167.48)" fill="#263238"/><path d="M297.11,191.64c0,0,4.55,22.27,7.66,26.74s19.71,20.15,19.71,20.15l-2.83,3.54c0,0-23.22-14.87-24.86-17s-12.79-23.07-12.79-23.07l13.11-10.36Z" opacity="0.15" fill="#fff"/><polygon points="289.28,207.41 292.94,218.47 288.35,210.11 289.28,207.41" opacity="0.2"/><path style="isolation:isolate" d="M248.69,231.49L283,233.67c0,0,4-31.33,15-41.37l-5.65-4.65-15-5.2c0,0-7.66-.21-12.16.75-1.3929,1.714792-2.662737,3.52598-3.8,5.42-2.253436,3.676624-4.206444,7.529132-5.84,11.52-4.080781,9.975167-6.401797,20.582141-6.86,31.35Z" fill="#8741ff"/><path d="M283.2,232.28l-11-7.8c-2-1.92-7.58-15.31-11.76-24.18l23.44,28.24-.68,3.74Z" opacity="0.2"/><path d="M271.93,182.5h1.26l22.3,7.74.93.76v0c-.278982.729493-.831457,1.32143-1.54,1.65l-1.29.62c-8.18-2.98-15.8-5.84-21.66-10.77Z" opacity="0.2" fill="#263238"/><path d="M273.64,189.64c0,0,6.21,21.65,9.32,26.12s24.13,25.05,24.13,25.05l-3.36,3.79c0,0-27.91-18.71-29.55-20.86s-13.58-22.81-13.58-22.81c-3.2-8.81,8.4-22.55,13.04-11.29Z" fill="#8741ff"/><path d="M273.64,189.64c0,0,6.21,21.65,9.32,26.12s24.13,25.05,24.13,25.05l-3.36,3.79c0,0-27.91-18.71-29.55-20.86s-13.58-22.81-13.58-22.81c-3.2-8.81,8.4-22.55,13.04-11.29Z" opacity="0.15" fill="#fff"/><path d="M263.57,198.93l2.28,4.68c1-3.76,2.8-6,5.48-6.62l-2.66-5.35c-2.5868,1.670719-4.41727,4.287215-5.1,7.29Z" fill="#8741ff"/><g opacity="0.2"><path d="M246.06,283.75l-.92,14.45-12.45-4.07c-.358633-.115649-.749594-.072513-1.074387.118542s-.552449.511811-.625613.881458l-1.1,4.8c-.220676.873996-.998748,1.492358-1.9,1.51h-1.16c-.730116.000954-1.332695-.570837-1.37-1.3l-.92-19.91c-.012574-.256037.095311-.503222.291595-.668101s.458382-.228478.708405-.171899l20.52,4.36Z" fill="#fff"/></g><path d="M300.56,231.88l-8.35,8.46l11.73,5.31l2.7,6.15c.103737.234.31568.402212.567123.450106s.510382-.030626.692877-.210106l5.83-5.74c.148888-.143732.22873-.344579.21916-.551304s-.107629-.399335-.26916-.528696l-5.45-4.53-7.67-8.81Z" fill="#8741ff"/><path d="M300.56,231.88l-8.35,8.46l11.73,5.31l2.7,6.15c.103737.234.31568.402212.567123.450106s.510382-.030626.692877-.210106l5.83-5.74c.148888-.143732.22873-.344579.21916-.551304s-.107629-.399335-.26916-.528696l-5.45-4.53-7.67-8.81Z" opacity="0.3" fill="#fff"/><path d="M308.92,237.79l8.36-9.25l7.42,8.57l5.09,2.58c.144574.07569.251342.20788.294921.365142s.020076.325552-.064921.464858l-.14.24-8.64,2.2-.62-.74-11.7-4.43Z" fill="#8741ff"/><g opacity="0.3"><path d="M308.92,237.79l8.36-9.25l7.42,8.57l5.09,2.58c.144574.07569.251342.20788.294921.365142s.020076.325552-.064921.464858l-.14.24-8.64,2.2-.62-.74-11.7-4.43Z" fill="#fff"/></g><path d="M309.39,169.54c.010015-7.291619-4.428083-13.85196-11.199941-16.555614s-14.507829-1.003791-19.522423,4.289758-6.29358,13.110132-3.227636,19.725856l-.72-.58c-1.72,1-2.62,2.69-2.56,5.24c6.493451,4.876591,13.858828,8.467637,21.7,10.58c1.538462-1.319647,2.464604-3.215343,2.56-5.24l-.75-.16c8.029559-1.890815,13.707904-9.050828,13.72-17.3Zm-15,14.81c-7.141042,0-12.93-5.788958-12.93-12.93s5.788958-12.93,12.93-12.93s12.93,5.788958,12.93,12.93c.005536,7.127723-5.762294,12.913452-12.89,12.93h-.04Z" fill="#8741ff"/><path d="M309.39,169.54c.010015-7.291619-4.428083-13.85196-11.199941-16.555614s-14.507829-1.003791-19.522423,4.289758-6.29358,13.110132-3.227636,19.725856l-.72-.58c-1.72,1-2.62,2.69-2.56,5.24c6.493451,4.876591,13.858828,8.467637,21.7,10.58c1.538462-1.319647,2.464604-3.215343,2.56-5.24l-.75-.16c8.029559-1.890815,13.707904-9.050828,13.72-17.3Zm-15,14.81c-7.141042,0-12.93-5.788958-12.93-12.93s5.788958-12.93,12.93-12.93s12.93,5.788958,12.93,12.93c.005536,7.127723-5.762294,12.913452-12.89,12.93h-.04Z" opacity="0.3" fill="#fff"/><path d="M276.18,177.38l5.38,3.48c-4-2.9-6.29-7.14-6.73-12.91-.473914,3.207739-.004874,6.484071,1.35,9.43Z" opacity="0.2"/><path d="M296,154.14c5.446346,1.500393,9.882779,5.452516,12,10.69-1.708953-4.962127-5.377564-9.006635-10.15-11.19l-1.85.5Z" opacity="0.2" fill="#fff"/><path d="M296.79,153.22l-1.77.7-1.54-.28.4-1.21c1.019532.024689,2.017947.295737,2.91.79Z" opacity="0.2" fill="#fff"/><polygon points="245.95,285.38 245.19,296.51 245.82,296.68 246.67,285.45 245.95,285.38" opacity="0.2" fill="#263238"/></g></g></svg>
